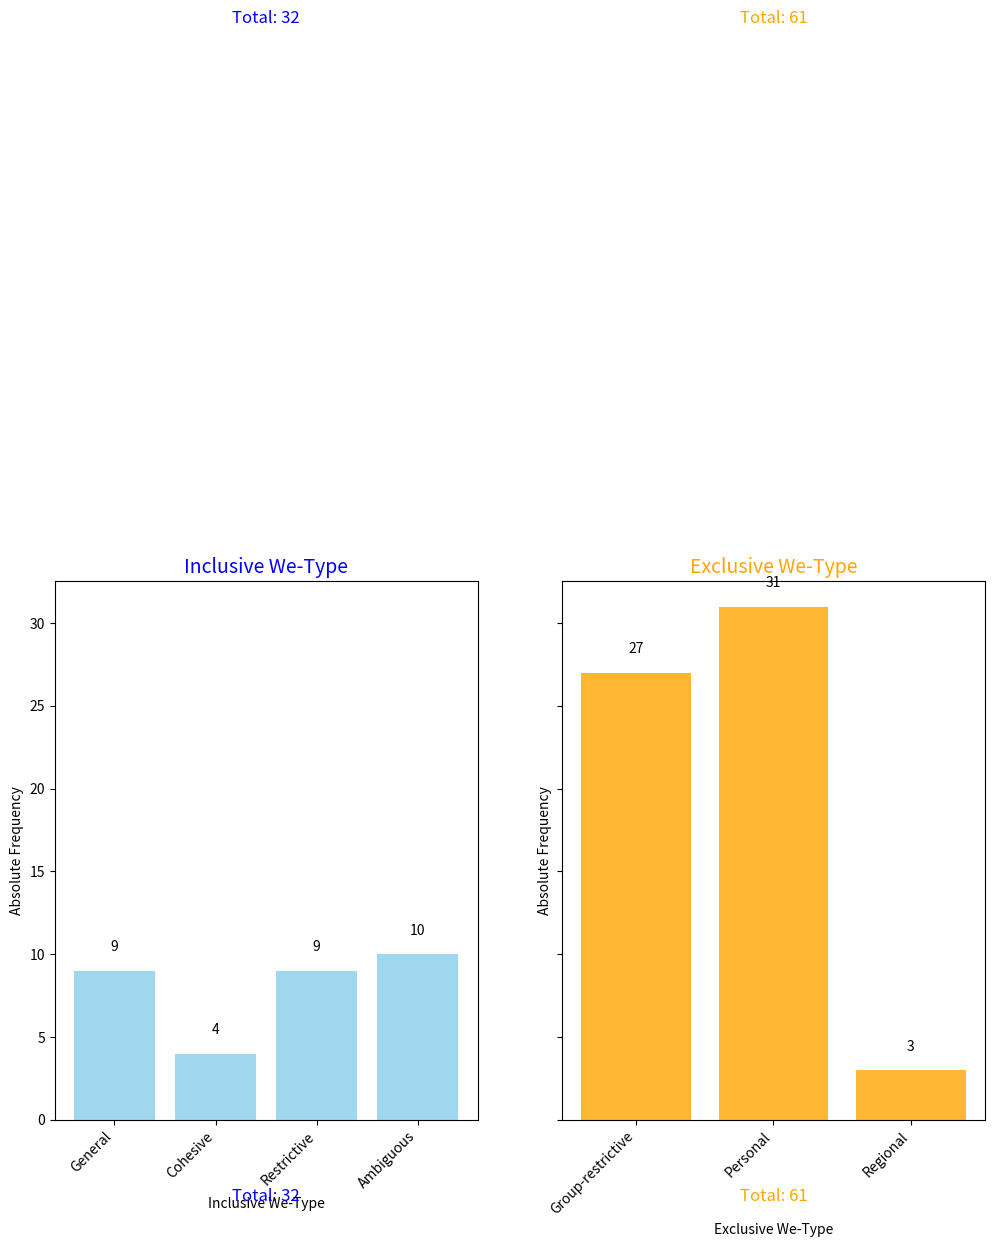

Here is the Python script that generated this plot:
import matplotlib.pyplot as plt 

import numpy as np 

categories_inclusive = ["General", "Cohesive", "Restrictive", "Ambiguous"]
values_inclusive = [9, 4, 9, 10]

group_exclusive = ["Group-restrictive", "Personal", "Regional"]
values_exclusive = [27, 31, 3]


total_inclusive = sum(values_inclusive) 
total_exclusive = sum(values_exclusive) 

x_inclusive = np.arange(len(categories_inclusive))
x_exclusive = np.arange(len(group_exclusive))

fig, ax = plt.subplots(1, 2, figsize=(12, 7), sharey=True) 

ax[0].bar(x_inclusive, values_inclusive, color='skyblue', alpha=0.8)
ax[0].set_xticks(x_inclusive)
ax[0].set_xticklabels(categories_inclusive, rotation=45, ha="right")
ax[0].set_ylabel("Absolute Frequency")
ax[0].set_xlabel("Inclusive We-Type")

for i, v in enumerate(values_inclusive):
    ax[0].text(i, v + 1, str(v), ha="center", va="bottom", fontsize=10, color="black")
ax[0].text(1.5, max(total_inclusive, total_exclusive) + 5, f"Total: {total_inclusive}", ha="center", va="bottom", color="blue", fontsize=12)

ax[0].annotate(f"Total: {total_inclusive}", 
               xy=(0.5, -0.15), xycoords='axes fraction', 
               ha='center', fontsize=12, color="blue")

ax[0].set_title("Inclusive We-Type", fontsize=14, color="blue")


ax[1].bar(x_exclusive, values_exclusive, color='orange', alpha=0.8)
ax[1].set_xticks(x_exclusive)
ax[1].set_xticklabels(group_exclusive, rotation=45, ha="right")
ax[1].set_ylabel("Absolute Frequency")
ax[1].set_xlabel("Exclusive We-Type")
for i, v in enumerate(values_exclusive):
    ax[1].text(i, v + 1, str(v), ha="center", va="bottom", fontsize=10, color="black")
ax[1].text(1, max(total_inclusive, total_exclusive) + 5, f"Total: {total_exclusive}", ha="center", va="bottom", color="orange", fontsize=12)

ax[1].annotate(f"Total: {total_exclusive}", 
               xy=(0.5, -0.15), xycoords='axes fraction', 
               ha='center', fontsize=12, color="orange")

ax[1].set_title("Exclusive We-Type", fontsize=14, color="orange")


plt.tight_layout()
plt.show()
